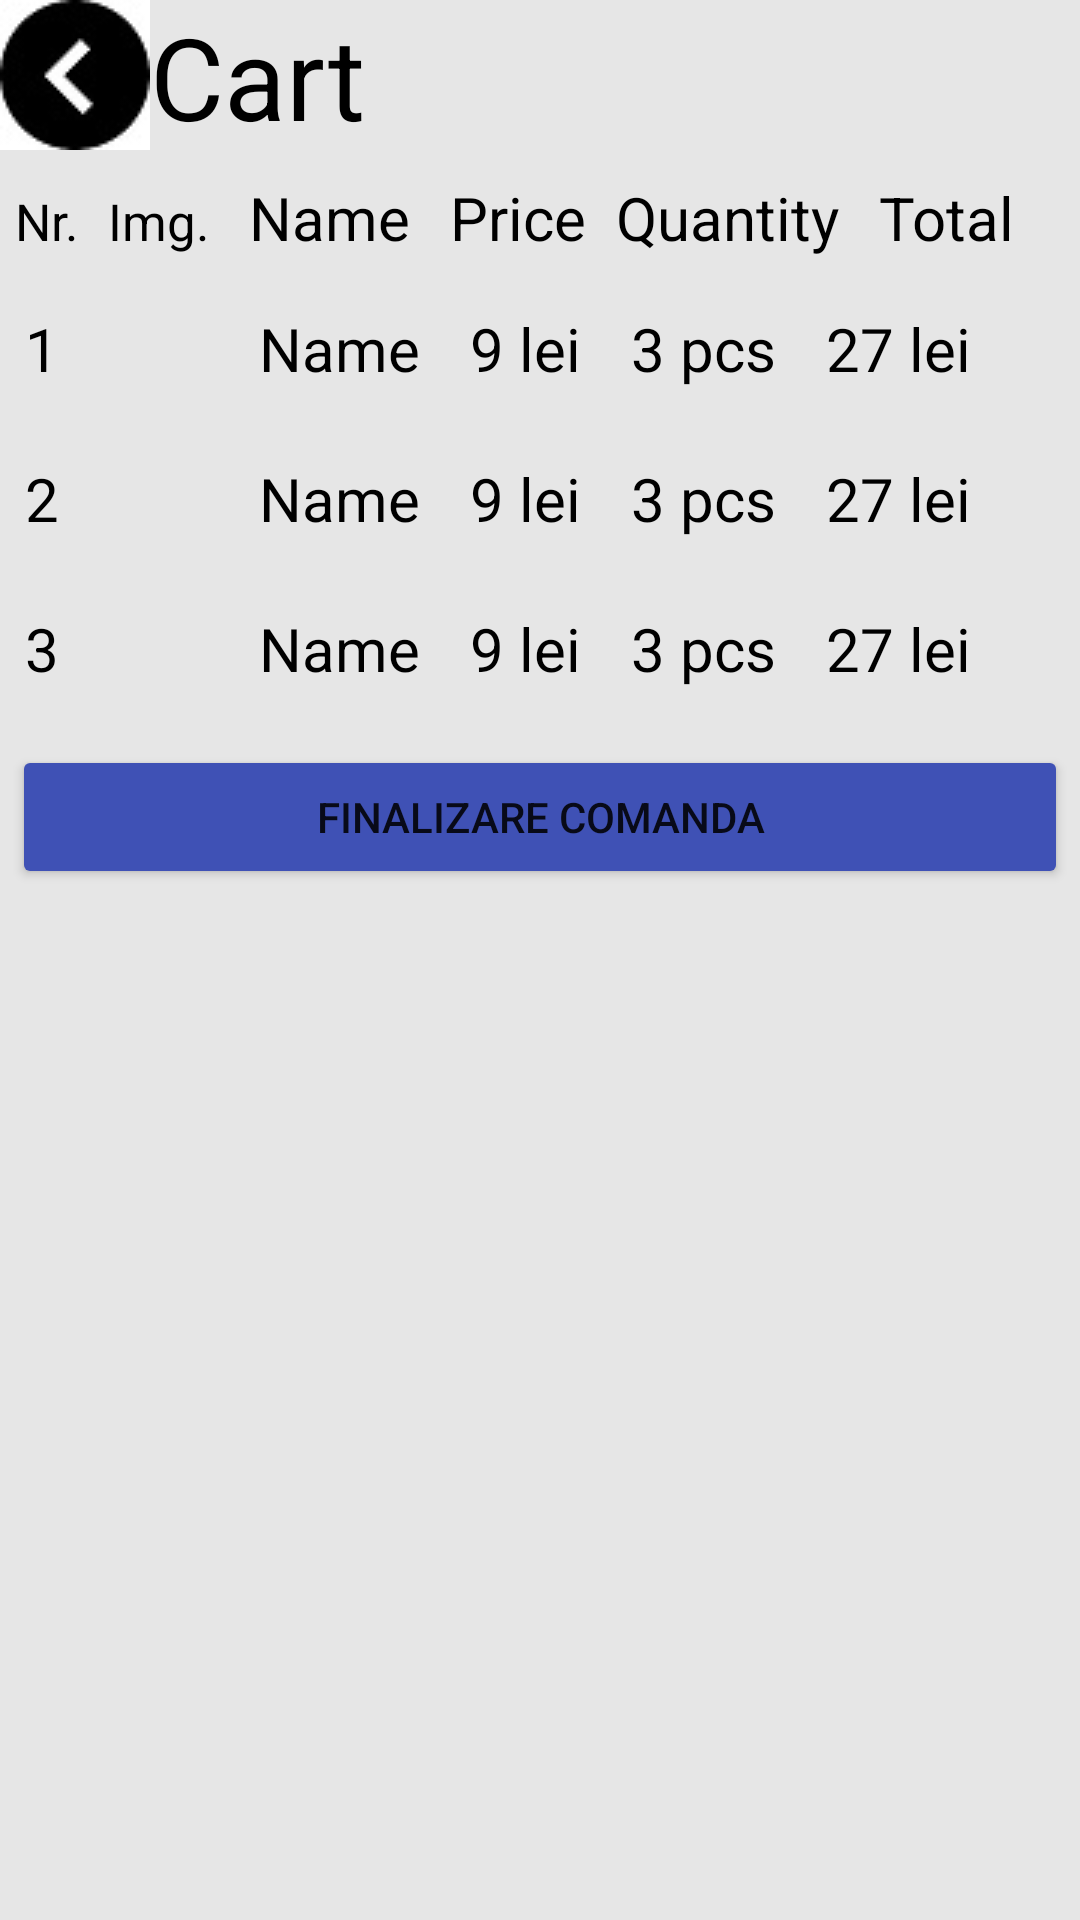

Write the Android layout XML for this screen, with the resource values it uses.
<!-- AndroidManifest.xml: application theme AppTheme -->
<!-- res/layout/activity_cart.xml -->
<?xml version="1.0" encoding="utf-8"?>
<LinearLayout xmlns:android="http://schemas.android.com/apk/res/android"
    xmlns:app="http://schemas.android.com/apk/res-auto"
    android:orientation="vertical" android:layout_width="match_parent"
    android:layout_height="match_parent"
    android:background="@color/colorBackgroundApp"
    android:weightSum="1">
    <LinearLayout
        android:layout_width="wrap_content"
        android:layout_height="wrap_content">


<ImageButton
        android:id="@+id/button_cart_back"
    android:layout_width="50dp"
    android:layout_height="50dp"
    app:srcCompat="@drawable/back"
    />
    <TextView
        android:layout_width="wrap_content"
        android:layout_height="wrap_content"
        android:text="@string/cart"
        android:textColor="@color/colorBlack"
        android:textSize="38sp" />
    </LinearLayout>
    <LinearLayout
        android:layout_width="wrap_content"
        android:layout_height="wrap_content">
        <TextView
            android:layout_width="wrap_content"
            android:layout_height="wrap_content"
            android:padding="15px"
            android:text="Nr."
            android:textColor="@color/colorBlack"
            android:textSize="17sp"

            />
        <TextView
            android:layout_width="wrap_content"
            android:layout_height="wrap_content"
            android:padding="15px"
            android:text="Img."
            android:textColor="@color/colorBlack"
            android:textSize="17sp"
            />


        <TextView
            android:layout_width="wrap_content"
            android:layout_height="wrap_content"
            android:padding="25px"
            android:text="Name"
            android:textColor="@color/colorBlack"
            android:textSize="20sp"
            />
        <TextView
            android:layout_width="wrap_content"
            android:layout_height="wrap_content"
            android:padding="15px"
            android:text="Price"
            android:textColor="@color/colorBlack"
            android:textSize="20sp"
            />
        <TextView
            android:layout_width="wrap_content"
            android:layout_height="wrap_content"
            android:padding="15px"
            android:text="Quantity"
            android:textColor="@color/colorBlack"
            android:textSize="20sp"
            />
        <TextView
            android:layout_width="wrap_content"
            android:layout_height="wrap_content"
            android:padding="25px"
            android:text="Total"
            android:textColor="@color/colorBlack"
            android:textSize="20sp"
            />

    </LinearLayout>
    <LinearLayout
    android:layout_width="match_parent"
    android:layout_height="wrap_content">
    <TextView
            android:layout_width="wrap_content"
            android:layout_height="wrap_content"
        android:padding="25px"
            android:text="1"
            android:textColor="@color/colorBlack"
            android:textSize="20sp"
            />


    <ImageView
        android:id="@+id/imageView"
        android:layout_width="50dp"
        android:layout_height="50dp"
        app:srcCompat="@drawable/item" />
    <TextView
        android:layout_width="wrap_content"
        android:layout_height="wrap_content"
        android:padding="25px"
        android:text="Name"
        android:textColor="@color/colorBlack"
        android:textSize="20sp"
        />
    <TextView
        android:layout_width="wrap_content"
        android:layout_height="wrap_content"
        android:padding="25px"
        android:text="9 lei"
        android:textColor="@color/colorBlack"
        android:textSize="20sp"
        />
        <TextView
            android:layout_width="wrap_content"
            android:layout_height="wrap_content"
            android:padding="25px"
            android:text="3 pcs"
            android:textColor="@color/colorBlack"
            android:textSize="20sp"
            />
    <TextView
        android:layout_width="wrap_content"
        android:layout_height="wrap_content"
        android:padding="25px"
        android:text="27 lei"
        android:textColor="@color/colorBlack"
        android:textSize="20sp"

        />
    </LinearLayout>

    <LinearLayout
        android:layout_width="wrap_content"
        android:layout_height="wrap_content">

        <TextView
            android:layout_width="wrap_content"
            android:layout_height="wrap_content"
            android:padding="25px"
            android:text="2"
            android:textColor="@color/colorBlack"
            android:textSize="20sp" />


        <ImageView
            android:id="@+id/imageView"
            android:layout_width="50dp"
            android:layout_height="50dp"
            app:srcCompat="@drawable/item" />

        <TextView
            android:layout_width="wrap_content"
            android:layout_height="wrap_content"
            android:padding="25px"
            android:text="Name"
            android:textColor="@color/colorBlack"
            android:textSize="20sp" />

        <TextView
            android:layout_width="wrap_content"
            android:layout_height="wrap_content"
            android:padding="25px"
            android:text="9 lei"
            android:textColor="@color/colorBlack"
            android:textSize="20sp" />

        <TextView
            android:layout_width="wrap_content"
            android:layout_height="wrap_content"
            android:padding="25px"
            android:text="3 pcs"
            android:textColor="@color/colorBlack"
            android:textSize="20sp" />

        <TextView
            android:layout_width="wrap_content"
            android:layout_height="wrap_content"
            android:padding="25px"
            android:text="27 lei"
            android:textColor="@color/colorBlack"
            android:textSize="20sp" />

    </LinearLayout>

    <LinearLayout
        android:layout_width="match_parent"
        android:layout_height="wrap_content">
        <TextView
            android:layout_width="wrap_content"
            android:layout_height="wrap_content"
            android:padding="25px"
            android:text="3"
            android:textColor="@color/colorBlack"
            android:textSize="20sp"
            />


        <ImageView
            android:id="@+id/imageView"
            android:layout_width="50dp"
            android:layout_height="50dp"
            app:srcCompat="@drawable/item" />
        <TextView
            android:layout_width="wrap_content"
            android:layout_height="wrap_content"
            android:padding="25px"
            android:text="Name"
            android:textColor="@color/colorBlack"
            android:textSize="20sp"
            />
        <TextView
            android:layout_width="wrap_content"
            android:layout_height="wrap_content"
            android:padding="25px"
            android:text="9 lei"
            android:textColor="@color/colorBlack"
            android:textSize="20sp"
            />
        <TextView
            android:layout_width="wrap_content"
            android:layout_height="wrap_content"
            android:padding="25px"
            android:text="3 pcs"
            android:textColor="@color/colorBlack"
            android:textSize="20sp"
            />
        <TextView
            android:id="@+id/textView"
            android:layout_width="wrap_content"
            android:layout_height="wrap_content"
            android:padding="25px"
            android:text="27 lei"
            android:textColor="@color/colorBlack"
            android:textSize="20sp" />

    </LinearLayout>
    <Button
        android:id="@+id/button_buy"
        android:layout_width="match_parent"
        android:layout_height="wrap_content"
        android:layout_margin="4dp"
        android:text="@string/comanda"
       />



</LinearLayout>
<!-- resources referenced by this layout -->
<resources>
  <color name="colorBackgroundApp">	 #e6e6e6</color>
  <color name="colorBlack">#000000</color>
  <!-- drawable back: jpg bitmap (drawable, 8674 bytes) -->
  <string name="cart">Cart</string>
  <string name="comanda">Finalizare comanda</string>
  <style name="AppTheme" parent="Theme.AppCompat.Light.DarkActionBar">
          
          <item name="colorPrimary">@color/colorPrimary</item>
          <item name="colorPrimaryDark">@color/colorPrimaryDark</item>
          <item name="colorAccent">@color/colorAccent</item>
          <item name="windowActionBar">false</item>
          <item name="windowNoTitle">true</item>
          <item name="colorButtonNormal">@color/colorPrimary</item>
      </style>
  <color name="colorPrimary">#3F51B5</color>
  <color name="colorPrimaryDark">#303F9F</color>
  <color name="colorAccent"> #00cc44</color>
</resources>
